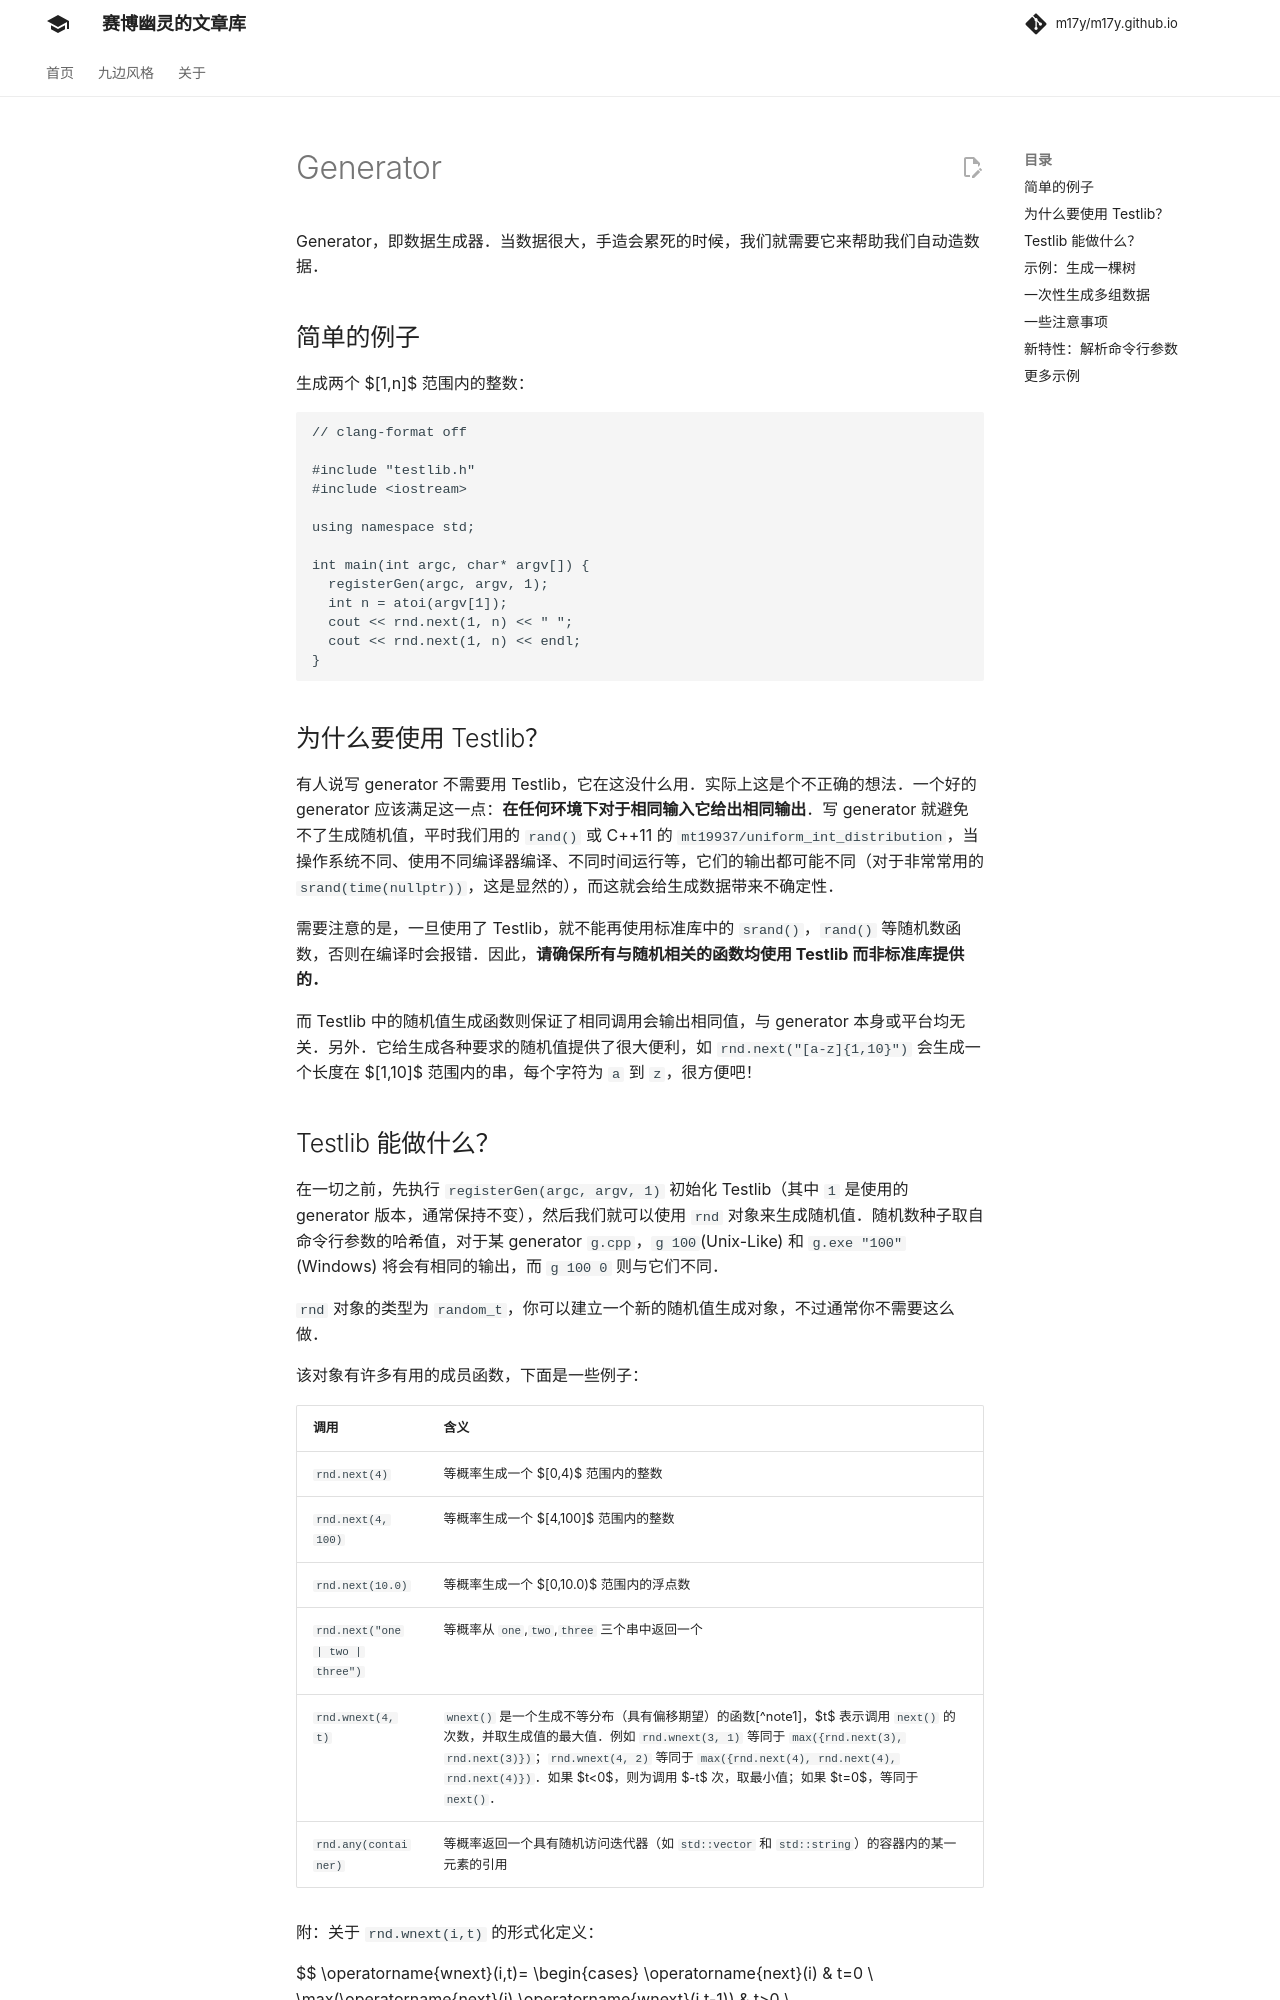

repository: m17y/m17y.github.io · page: tools/testlib/generator/index.html · generator: mkdocs

Generator，即数据生成器。当数据很大，手造会累死的时候，我们就需要它来帮助我们自动造数据。

## 简单的例子

生成两个 $[1,n]$ 范围内的整数：

```cpp
// clang-format off

#include "testlib.h"
#include <iostream>

using namespace std;

int main(int argc, char* argv[]) {
  registerGen(argc, argv, 1);
  int n = atoi(argv[1]);
  cout << rnd.next(1, n) << " ";
  cout << rnd.next(1, n) << endl;
}
```

## 为什么要使用 Testlib？

有人说写 generator 不需要用 Testlib，它在这没什么用。实际上这是个不正确的想法。一个好的 generator 应该满足这一点： **在任何环境下对于相同输入它给出相同输出** 。写 generator 就避免不了生成随机值，平时我们用的 `rand()` 或 C++11 的 `mt19937/uniform_int_distribution` ，当操作系统不同、使用不同编译器编译、不同时间运行等，它们的输出都可能不同（对于非常常用的 `srand(time(0))` ，这是显然的），而这就会给生成数据带来不确定性。

需要注意的是，一旦使用了 Testlib，就不能再使用标准库中的 `srand()` ， `rand()` 等随机数函数，否则在编译时会报错。因此， **请确保所有与随机相关的函数均使用 Testlib 而非标准库提供的。** 

而 Testlib 中的随机值生成函数则保证了相同调用会输出相同值，与 generator 本身或平台均无关。另外。它给生成各种要求的随机值提供了很大便利，如 `rnd.next("[a-z]{1,10}")` 会生成一个长度在 $[1,10]$ 范围内的串，每个字符为 `a` 到 `z` ，很方便吧！
